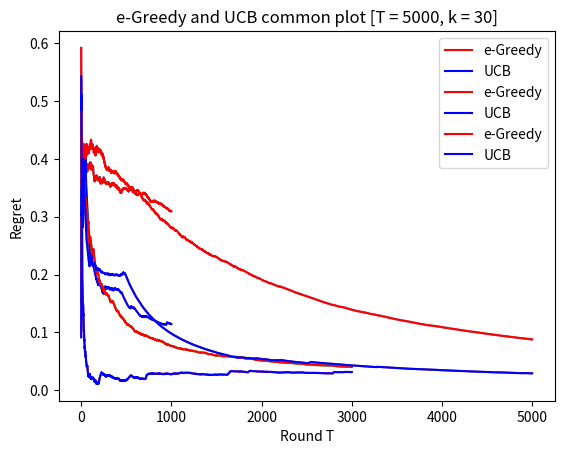

The script that saved this image:
# import modules

import numpy as np
import matplotlib.pyplot as plt

class Bandit:

    def __init__(self, a_i, b_i):
        self.a = a_i
        self.b = b_i
        self.mu_i = (self.b + self.a)/2
        self.pulls = 0

    def pull(self):
        self.pulls += 1
        return np.random.uniform(self.a, self.b)

    def getpulls(self):
        return self.pulls



class MABagent:

    def __init__(self, cur_env):
        self.env_name = ['default_Env', 'Env2', 'Env3']
        if cur_env in self.env_name:
            self.cur_env = cur_env
        else:
            self.cur_env = 'default_Env'

        if self.cur_env == 'default_Env':
            self.k = 50                             # number of arms
            self.T = 1000                           # horizon
            self.epsilon_decay = 0.0005             # exponential decay rate
        elif self.cur_env == 'Env2':
            self.k = 10  # number of arms
            self.T = 3000  # horizon
            self.epsilon_decay = 0.005             # exponential decay rate
        else:
            self.k = 30  # number of arms
            self.T = 5000  # horizon
            self.epsilon_decay = 0.001  # exponential decay rate

        self.N = 20  # explore rounds
        self.epsilon = 1.0                      # exploration rate
        self.epsilon_min = 0.01                 # minimum exploration rate
        self.e_greedy = False
        self.ucb = False

        self.bandit_score = np.zeros((self.k,))  # total score of each arm
        self.bandit_ucb = np.zeros((self.k,))    # upper confidence bound of each arm
        # self.pulls = np.zeros((self.k,))         # num of arm pulls
        self.inst_score = np.zeros((self.T,))    # reward for round t
        self.best_score = np.zeros((self.T,))    # cumulative reward of best arm for round t
        self.alg_score = np.zeros((self.T,))     # cumulative reward for round t
        self.regret = np.zeros((self.T,))        # regret for round t

    def reset(self):
        self.bandit_score = np.zeros((self.k,))  # total score of each arm
        self.pulls = np.zeros((self.k,))         # num of arm pulls
        self.inst_score = np.zeros((self.T,))    # reward for round t
        self.alg_score = np.zeros((self.T,))     # cumulative reward for round t
        self.regret = np.zeros((self.T,))        # regret for round t

    def calculate_regret(self, best):
        for i in range(self.T):
            if i > 0:
                self.alg_score[i] = self.alg_score[i - 1] + self.inst_score[i]  # vector keeping track of cummulative explore-then-eploit reward at all times
            else:
                self.alg_score[i] = self.inst_score[i]
            if i > 0:
                self.best_score[i] = self.best_score[i - 1] + best  # vector keeping track of t*optimal reward (cummulative reward)
            else:
                self.best_score[i] = best

            self.regret[i] = (self.best_score[i] - self.alg_score[i]) / (i + 1)   # regret per iteration at round t

    def grapher(self, regret_greedy, regret_ucb):
        plt.plot(np.arange(1, self.T + 1), regret_greedy)
        plt.title("e-Greedy Performance [T = %d, k = %d]" % (self.T, self.k))
        plt.xlabel("Round T")
        plt.ylabel("Regret")
        plt.show()

        plt.plot(np.arange(1, self.T + 1), regret_ucb)
        plt.title("UCB Performance [T = %d, k = %d]" % (self.T, self.k))
        plt.xlabel("Round T")
        plt.ylabel("Regret")
        plt.show()

        plt.plot(np.arange(1, self.T + 1), regret_greedy, color='r', label='e-Greedy')
        plt.plot(np.arange(1, self.T + 1), regret_ucb, color='b', label='UCB')
        plt.title("e-Greedy and UCB common plot [T = %d, k = %d]" % (self.T, self.k))
        plt.xlabel("Round T")
        plt.ylabel("Regret")

        plt.legend()
        plt.show()

    def reduce_epsilon(self):
        if self.epsilon > self.epsilon_min:
            self.epsilon *= (1 - self.epsilon_decay)

    def act(self):
        # decision if greedy
        if self.e_greedy:
            if self.epsilon <= np.random.rand():
                self.reduce_epsilon()
                return np.argmax(self.bandit_score)                      # return id of best arm
            else:
                self.reduce_epsilon()
                return np.random.choice(self.k)                          # return id of random arm
        # decision if ucb
        if self.ucb:
            return np.argmax(self.bandit_ucb)                          # return id of arm with highest ucb

    def begin(self, bandit):
        # run each arm once
        for j in range(self.k):
            score = bandit[j].pull()                  # get a reward for arm j
            self.inst_score[j] = self.best_score[j] = score             # record reward of algorithm at that instant
            self.bandit_score[j] += score                               # update the total score of arm j
            # self.pulls[j] += 1                                          # update how many times each arm was pulled
            # if we run ucb calculate ucb of each arm for the first rounds played
            if self.ucb:
                self.bandit_ucb[j] = self.bandit_score[j] + np.sqrt(2*np.log(j + 1) / bandit[j].getpulls())
        # run the algorithm
        for i in range(self.k, self.T):
            arm = self.act()                                            # choose arm
            score = bandit[arm].pull()                # play arm
            # print('best arm: %d ' % arm)
            self.inst_score[i] = score
            # self.pulls[arm] += 1                                        # update how many times arm was pulled
            self.bandit_score[arm] = ((self.bandit_score[arm] * bandit[arm].getpulls() - 1) +
                                      score) / bandit[arm].getpulls()          # update the total score of best arm
            # if we run ucb also calculate the upper confidence bound of arm
            if self.ucb:
                self.bandit_ucb[arm] = self.bandit_score[arm] + np.sqrt(2*np.log(i + 1) / bandit[arm].getpulls())

    def run(self):
        # create the enviroment
        # bandit = np.random.random((self.k,))                            # generate success prob. for each arm
        # print('best arm = %d' % np.argmax(bandit))

        # create the enviroment asked: reward that is uniformly distributed in [a_i, b_i].
        bandit = []
        for i in range(self.k):
            a = np.random.uniform(0, 1)
            b = np.random.uniform(0, 1)
            while b == a:
                b = np.random.uniform(0, 1)
            if b < a:
                temp = b
                b = a
                a = temp
            bandit.append(Bandit(a, b))
            print('arm = %d: range = (%f,%f) : ' % (i, a, b))

        best = np.amax([obj.mu_i for obj in bandit]) # best arm is the arm with the bigest mu = a+b/2
        self.e_greedy = True
        # self.ucb = True
        self.begin(bandit)
        self.calculate_regret(best)
        regret_greedy = self.regret

        self.reset()
        self.e_greedy = False
        self.ucb = True
        self.begin(bandit)
        self.calculate_regret(best)
        regret_ucb = self.regret
        self.grapher(regret_greedy, regret_ucb)


if __name__ == '__main__':
    agent = MABagent('Env1')
    agent.run()
    agent = MABagent('Env2')
    agent.run()
    agent = MABagent('Env3')
    agent.run()


